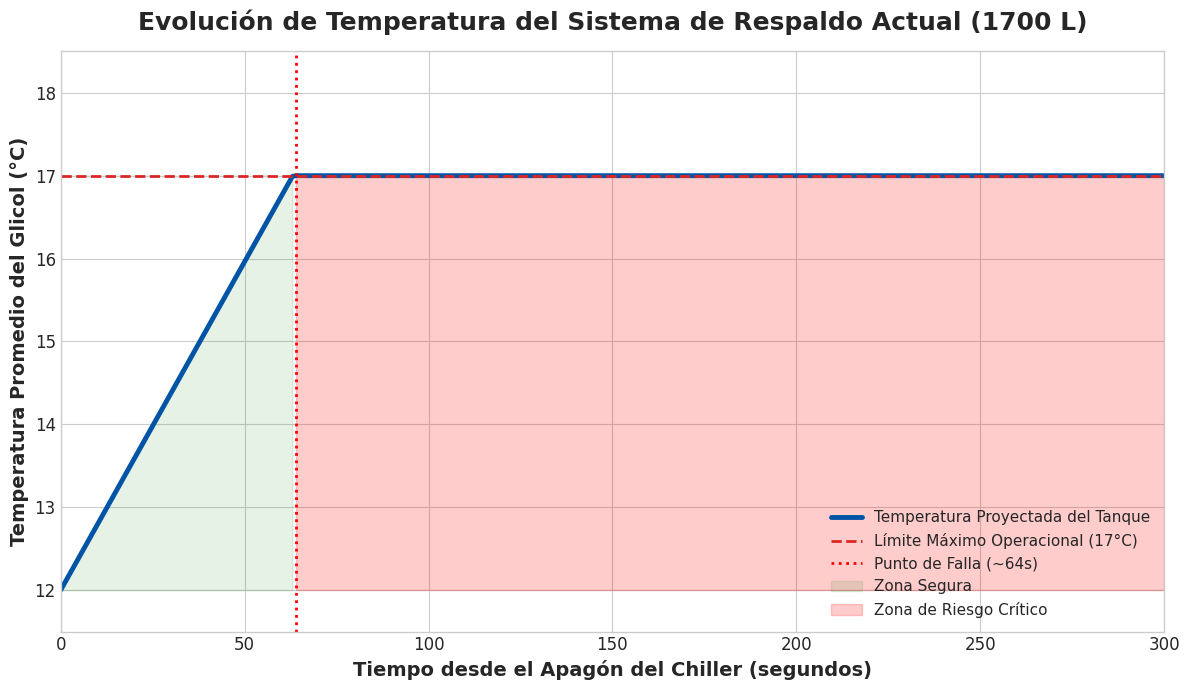
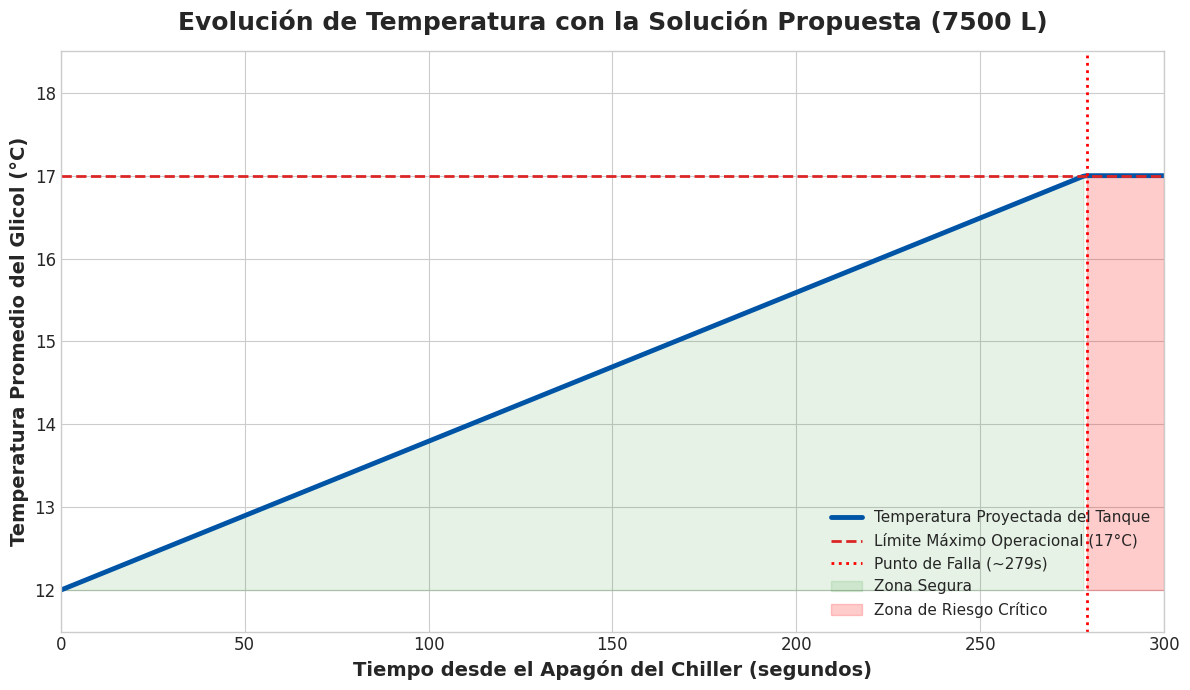

Write the Python code that produced these figures, in order.
import numpy as np
import matplotlib.pyplot as plt

# ==============================================================================
# CONFIGURACIÓN GLOBAL Y ESTILOS (Estándar Wasaff Consulting)
# ==============================================================================
plt.style.use('seaborn-v0_8-whitegrid')
plt.rcParams.update({
    'font.family': 'sans-serif',
    'font.sans-serif': ['Raleway', 'Arial'],
    'axes.labelsize': 14,
    'axes.labelweight': 'bold',
    'xtick.labelsize': 12,
    'ytick.labelsize': 12,
    'axes.titlesize': 18,
    'axes.titleweight': 'bold',
    'figure.titlesize': 20,
    'figure.titleweight': 'bold',
    'axes.titlepad': 15,
    'legend.fontsize': 11
})

# ==============================================================================
# FUNCIÓN DE SIMULACIÓN Y GRÁFICO
# ==============================================================================
def simular_y_graficar(volumen_litros: float, filename: str, titulo: str):
    """
    Función genérica que simula la evolución de la temperatura para un volumen dado
    y genera un gráfico de alta calidad listo para el dossier.
    """
    print(f"Generando gráfico para {filename}...")

    # --- Parámetros de la simulación ---
    V_tanque_m3 = volumen_litros / 1000
    densidad_glicol = 1050
    Cp_glicol_kJ_kgK = 3.5  # Capacidad calorífica en kJ/kg·K
    Q_kW = 495  # Carga térmica en kW (que es igual a kJ/s)

    tiempo_simulacion_s = 301
    intervalos = np.arange(0, tiempo_simulacion_s, 1)

    # --- Condiciones iniciales ---
    m_tanque_kg = V_tanque_m3 * densidad_glicol
    temp_tanque_C = 12.0
    temperaturas = [temp_tanque_C]

    # --- Simulación ---
    for t in intervalos[1:]:
        # Cálculo del aumento de temperatura en cada paso de tiempo (dt = 1s)
        # dT = Q * dt / (m * Cp)
        delta_T_por_segundo = Q_kW / (m_tanque_kg * Cp_glicol_kJ_kgK)
        
        nueva_temp = temperaturas[-1] + delta_T_por_segundo
        
        # Limitar la temperatura a 17°C si se cruza el umbral
        if nueva_temp >= 17.0:
            temperaturas.append(17.0)
        else:
            temperaturas.append(nueva_temp)

    # --- Creación del Gráfico ---
    fig, ax = plt.subplots(figsize=(12, 7))

    # Graficar la curva de temperatura
    ax.plot(intervalos, temperaturas, color='#0054a6', linewidth=3.5, label='Temperatura Proyectada del Tanque')

    # Líneas y textos de referencia
    ax.axhline(y=17, color='#dc2626', linestyle='--', linewidth=2, label='Límite Máximo Operacional (17°C)')
    
    # Lógica para mostrar el punto de falla solo si ocurre
    if any(t >= 17 for t in temperaturas):
        try:
            tiempo_falla = next(i for i, temp in enumerate(temperaturas) if temp >= 17)
            ax.axvline(x=tiempo_falla, color='red', linestyle=':', linewidth=2, label=f'Punto de Falla (~{tiempo_falla}s)')
        except StopIteration:
            pass # No se encontró punto de falla

    # Rellenar áreas para dar énfasis visual
    ax.fill_between(intervalos, 12, temperaturas, where=np.array(temperaturas) < 17, color='green', alpha=0.1, label='Zona Segura')
    ax.fill_between(intervalos, 12, temperaturas, where=np.array(temperaturas) >= 17, color='red', alpha=0.2, label='Zona de Riesgo Crítico')

    # Formateo y etiquetas
    ax.set_xlabel("Tiempo desde el Apagón del Chiller (segundos)")
    ax.set_ylabel("Temperatura Promedio del Glicol (°C)")
    ax.set_title(titulo)
    ax.set_ylim(bottom=11.5, top=18.5)
    ax.set_xlim(left=0, right=300)
    ax.legend(loc='lower right')
    
    plt.tight_layout()
    plt.savefig(filename, dpi=300)
    print(f"Gráfico '{filename}' guardado exitosamente.")

# ==============================================================================
# PUNTO DE ENTRADA DEL SCRIPT
# ==============================================================================
if __name__ == "__main__":
    
    # Generar el Gráfico 1: Falla del sistema actual
    simular_y_graficar(
        volumen_litros=1700,
        filename='grafico_falla_actual.png',
        titulo='Evolución de Temperatura del Sistema de Respaldo Actual (1700 L)'
    )
    
    print("-" * 50)
    
    # Generar el Gráfico 2: Validación de la solución propuesta
    simular_y_graficar(
        volumen_litros=7500,
        filename='grafico_solucion_propuesta.png',
        titulo='Evolución de Temperatura con la Solución Propuesta (7500 L)'
    )
    
    print("\n¡Proceso de visualización para el dossier del Data Center completado!")
